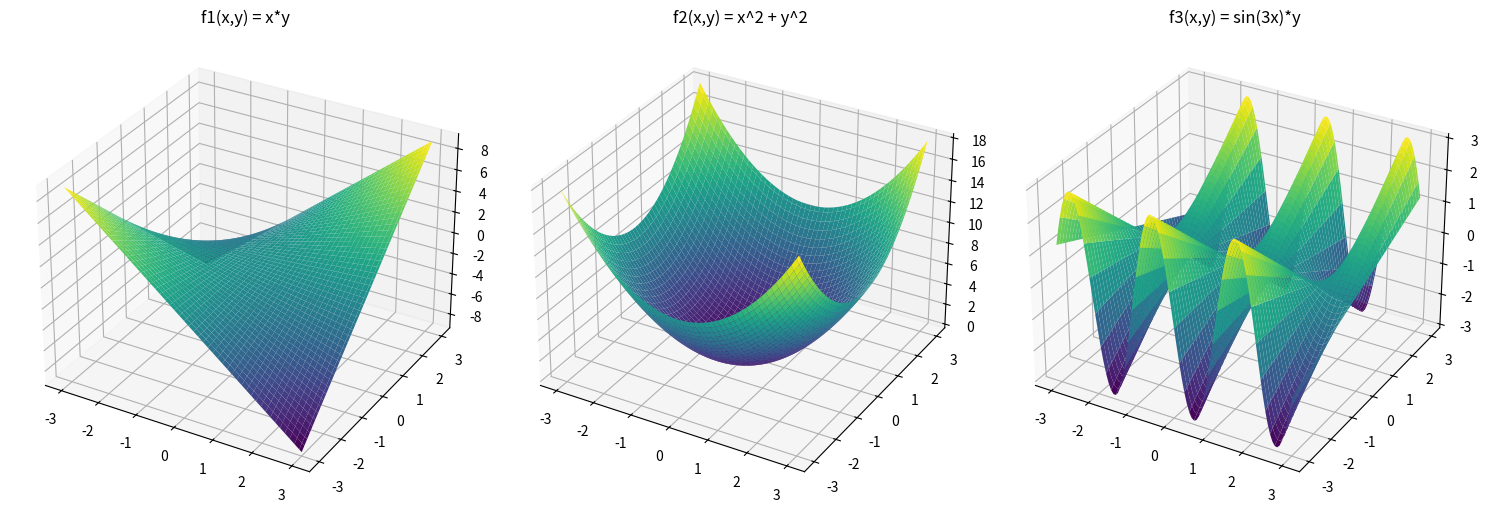

Source code (Python):
import numpy as np
import matplotlib.pyplot as plt

def f1(x,y):
    return x*y

def f2(x,y):
    return x**2 + y**2

def f3(x,y):
    return np.sin(3*x)*y

x = np.linspace(-3, 3, 100)
y = np.linspace(-3, 3, 100)
X, Y = np.meshgrid(x, y)
Z1 = f1(X,Y)
Z2 = f2(X,Y)
Z3 = f3(X,Y)

fig = plt.figure(figsize=(15, 5))

ax1 = fig.add_subplot(1,3,1, projection='3d')
surf1 = ax1.plot_surface(X, Y, Z1, cmap='viridis')
ax1.set_title('f1(x,y) = x*y')

ax2 = fig.add_subplot(1,3,2, projection='3d')
surf2 = ax2.plot_surface(X, Y, Z2, cmap='viridis')
ax2.set_title('f2(x,y) = x^2 + y^2')

ax3 = fig.add_subplot(1,3,3, projection='3d')
surf3 = ax3.plot_surface(X, Y, Z3, cmap='viridis')
ax3.set_title('f3(x,y) = sin(3x)*y')

plt.tight_layout()
plt.show()

